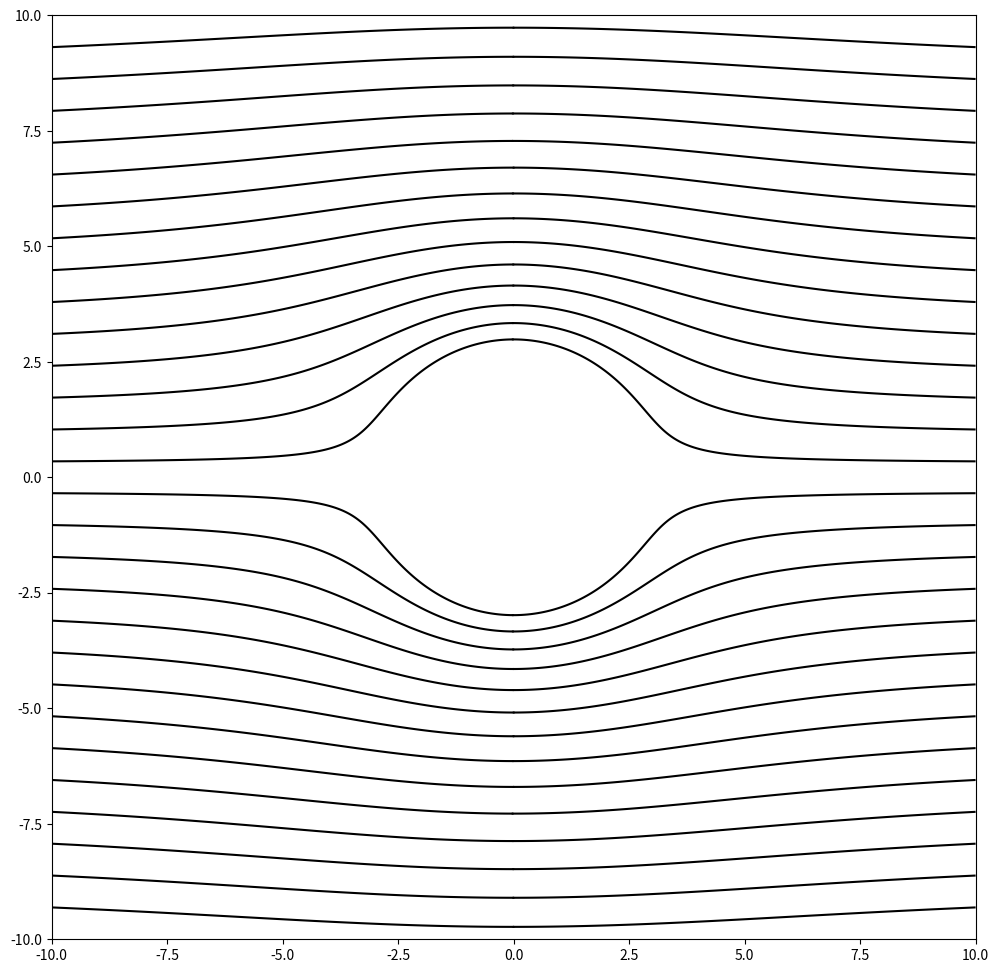

Here is the Python script that generated this plot:
### Potential Flow
# [redacted]
# Objective:            help me study for this goddamn midterm
# Secondary objective:  provide visualization for potential flows in modular fashion
#                       (modularity takes advantage of superimposition since potential flow is linear)

### Imports
import numpy as np
import matplotlib.pyplot as plt
import warnings

# Suppress warnings - I don't want to know what I did wrong
warnings.filterwarnings("ignore")

### Constants
pi = np.pi

### Grid definition
plot_limits = [-10, 10, -10, 10]            # (-x, x, -y, y)
res         = 10                        # Root of number of points in each unit square
numX        = res*(plot_limits[1] - plot_limits[0]) + 1
numY        = res*(plot_limits[3] - plot_limits[2]) + 1
X           = np.linspace(plot_limits[0],   # X-grid spacing
                          plot_limits[1],
                          numX)
Y           = np.linspace(plot_limits[2],   # Y-grid spacing
                          plot_limits[3],
                          numY)
XX, YY        = np.meshgrid(X, Y)
U_x = np.zeros([numX, numY])
U_y = np.zeros([numX, numY])

### Uniform flow (2D Cartesian)
# U     = flow velocity
# alpha = flow angle from the Cartesian x-axis
def uniform_flow(U, alpha): 
    ## Calculate flow at each grid point
    for i in range(numX):
        for j in range(numY):
            x = XX[i, j]
            y = YY[i, j]
            U_x[i, j] += U*np.cos(alpha*pi/180)
            U_y[i, j] += U*np.sin(alpha*pi/180)
 
### Source/sink flow (2D Cartesian)
# m     = source/sink strength
# x_0   = source/sink x-coordinate
# y_0   = source/sink y-coordinate
def source_sink_flow(m, x_0, y_0):        
    origin  = [x_0, y_0]
    ## Calculate flow at each grid point
    for i in range(numX):
        for j in range(numY):
            x = XX[i, j]
            y = YY[i, j]
            U_x[i, j] += (m/(2*pi))*((x-origin[0])/((x-origin[0])**2 + (y-origin[1])**2))
            U_y[i, j] += (m/(2*pi))*((y-origin[1])/((x-origin[0])**2 + (y-origin[1])**2))
            
### Doublet flow (2D Cartesian)
# mu    = source/sink strength
# alpha = doublet angle
# x_0   = source/sink x-coordinate
# y_0   = source/sink y-coordinate
def doublet_flow(mu, alpha, x_0, y_0):        
    origin  = [x_0, y_0]
    ## Calculate flow at each grid point
    for i in range(numX):
        for j in range(numY):
            x = XX[i, j]
            y = YY[i, j]
            U_x[i, j] += (mu/(2*pi))*((x-origin[0])**2*np.cos(alpha) - (y-origin[1])**2*np.cos(alpha) + 2*(x-origin[0])*(y-origin[1])*np.sin(alpha))/ \
                (((x-origin[0])**2 + (y-origin[1])**2)**2)
            U_y[i, j] += (mu/(2*pi))*((y-origin[1])**2*np.sin(alpha) - (x-origin[0])**2*np.sin(alpha) + 2*(x-origin[0])*(y-origin[1])*np.cos(alpha))/ \
                (((x-origin[0])**2 + (y-origin[1])**2)**2)
      
### SET UP FLOW FIELD ###
uniform_flow(0.1, 0)
# source_sink_flow(-5, 1/res, 0)
doublet_flow(-5, 0, 0, 0)
        
## Streamline setup
numSL       = 30
xSL         = plot_limits[0] * np.ones(numSL)                       # Start on left side of plot
ySL         = np.linspace(plot_limits[2], plot_limits[3], numSL)    # Space evenly on left side of plot
xySL        = np.vstack((xSL.T, ySL.T)).T

### Plotting
fig = plt.figure(figsize=[12,12])
plt.cla()   

# Vector plot
# plt.quiver(X, Y, U_x, U_y) 
# Streamlines
plt.streamplot(X, Y, U_x, U_y, density=numSL*.7, color='black', arrowstyle='-', start_points=xySL)
# Colormap
# plt.contourf(X, Y, np.sqrt(U_x**2 + U_y**2), levels=np.linspace(0, 5, 100), cmap='RdBu_r')
# plt.colorbar(fraction=0.046, pad=0.04);

plt.gca().set_aspect('equal') 
plt.show()